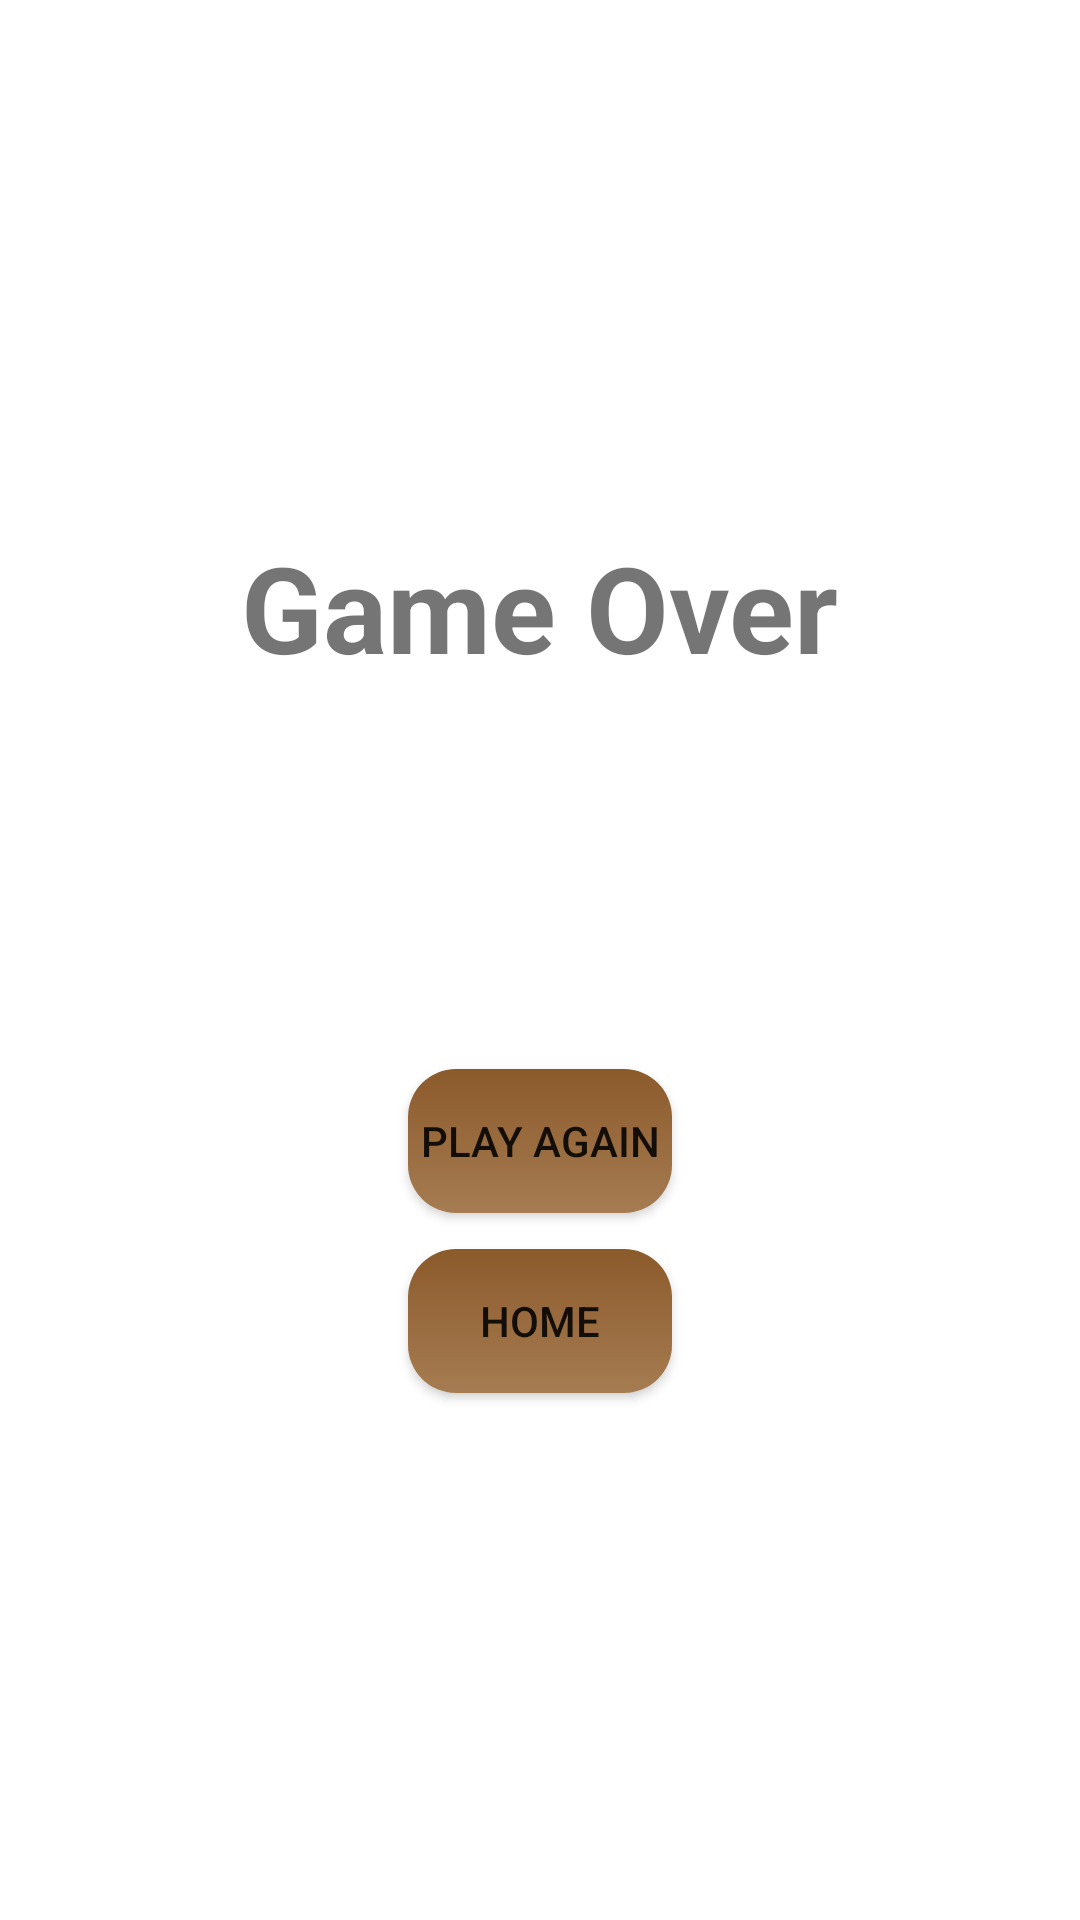

Write the Android layout XML for this screen, with the resource values it uses.
<!-- AndroidManifest.xml: application theme Theme.NumberDrift -->
<!-- res/layout/fragment_gameover.xml -->
<?xml version="1.0" encoding="utf-8"?>
<androidx.constraintlayout.widget.ConstraintLayout xmlns:android="http://schemas.android.com/apk/res/android"
    xmlns:app="http://schemas.android.com/apk/res-auto"
    android:layout_width="match_parent"
    android:layout_height="match_parent"
    xmlns:tools="http://schemas.android.com/tools"
    android:padding="32dp">

    <LinearLayout
        android:layout_width="match_parent"
        android:layout_height="match_parent"
        android:gravity="center"
        android:orientation="vertical"
        app:layout_constraintBottom_toBottomOf="parent"
        app:layout_constraintEnd_toEndOf="parent"
        app:layout_constraintStart_toStartOf="parent"
        app:layout_constraintTop_toTopOf="parent">

        <TextView
            android:id="@+id/gameOverTitle"
            android:layout_width="wrap_content"
            android:layout_height="wrap_content"
            android:text="@string/game_over"
            android:textSize="40sp"
            android:textStyle="bold" />

        <TextView
            android:id="@+id/scoreText"
            android:layout_width="wrap_content"
            android:layout_height="wrap_content"
            android:layout_marginTop="24dp"
            tools:text="Current Score: 100"
            android:textSize="20sp" />

        <TextView
            android:id="@+id/bestScoreText"
            android:layout_width="wrap_content"
            android:layout_height="wrap_content"
            android:layout_marginTop="12dp"
            tools:text="High Score: 0"
            android:textSize="18sp" />

        <Button
            android:id="@+id/playAgainButton"
            android:layout_width="wrap_content"
            android:layout_height="wrap_content"
            android:layout_marginTop="40dp"
            android:background="@drawable/button_wood"
            android:text="@string/play_again" />

        <Button
            android:id="@+id/homeButton"
            android:layout_width="wrap_content"
            android:layout_height="wrap_content"
            android:layout_marginTop="12dp"
            android:background="@drawable/button_wood"
            android:text="@string/home" />
    </LinearLayout>

</androidx.constraintlayout.widget.ConstraintLayout>
<!-- resources referenced by this layout -->
<resources>
  <!-- drawable button_wood (drawable) -->
  <shape xmlns:android="http://schemas.android.com/apk/res/android">
      <corners android:radius="16dp"/>
      <gradient
          android:startColor="#A67C52"
          android:endColor="#8B5A2B"
          android:angle="90"/>
  </shape>
  <string name="game_over">Game Over</string>
  <string name="home">Home</string>
  <string name="play_again">Play Again</string>
  <style name="Theme.NumberDrift" parent="Theme.MaterialComponents.DayNight.NoActionBar">
          
          <item name="colorPrimary">#8B5A2B</item>          
          <item name="colorPrimaryVariant">#6F4518</item>   
          <item name="colorOnPrimary">@color/white</item>
  
          
          <item name="colorSecondary">#C89F72</item>
          <item name="colorSecondaryVariant">#A67C52</item>
          <item name="colorOnSecondary">@color/black</item>
      </style>
  <!-- not gathered from this repository: default colours our renderer supplied (Android Studio template values) -->
  <color name="black">#FF000000</color>
  <color name="white">#FFFFFFFF</color>
</resources>
